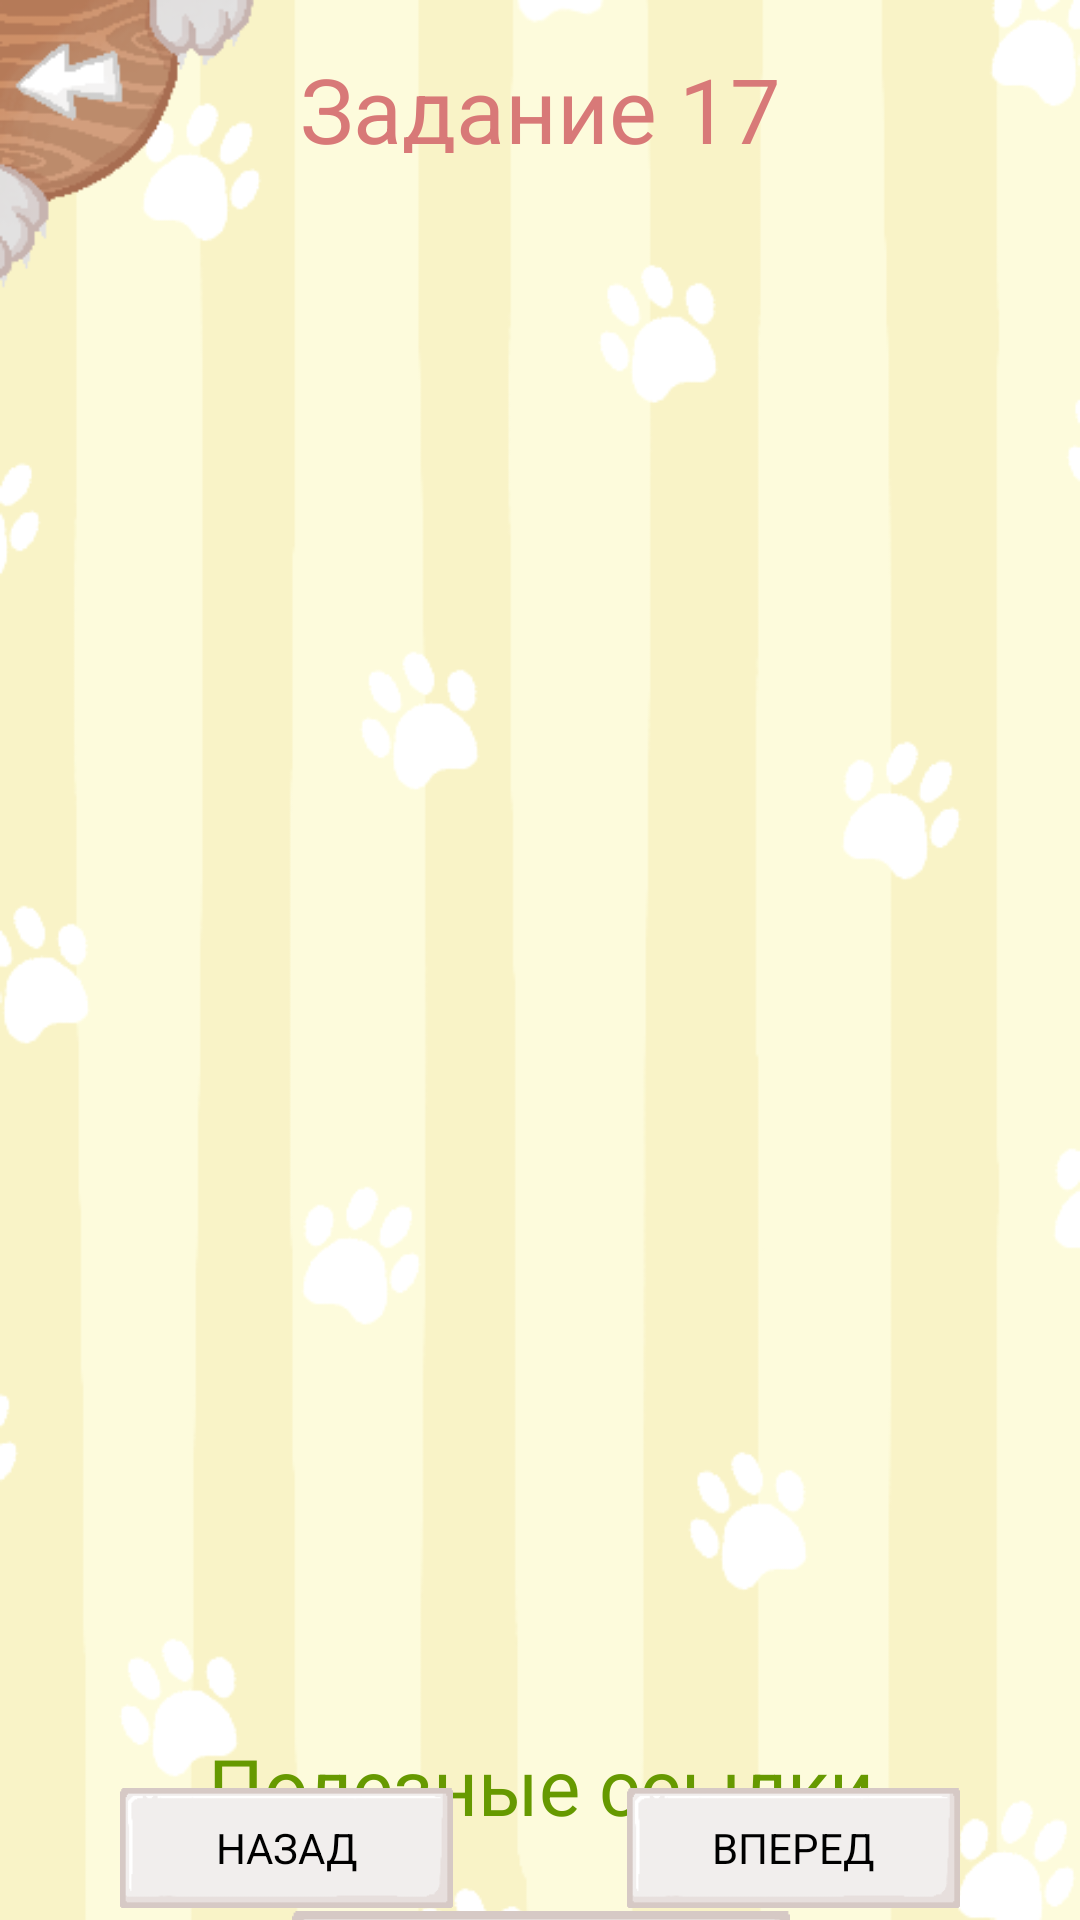

Produce the Android XML layout that renders to this screen, including the resource entries it uses.
<!-- AndroidManifest.xml: application theme AppTheme -->
<!-- res/layout/activity_theory.xml -->
<?xml version="1.0" encoding="utf-8"?>
<androidx.constraintlayout.widget.ConstraintLayout xmlns:android="http://schemas.android.com/apk/res/android"
    xmlns:app="http://schemas.android.com/apk/res-auto"
    xmlns:tools="http://schemas.android.com/tools"
    android:layout_width="match_parent"
    android:layout_height="match_parent"
    android:background="@drawable/theory_background">

    <Button
        android:id="@+id/back_theory"
        android:layout_width="86dp"
        android:layout_height="98dp"
        android:background="@drawable/back_btn"
        android:textColor="@android:color/background_dark"
        app:layout_constraintStart_toStartOf="parent"
        app:layout_constraintTop_toTopOf="parent" />

    <Button
        android:id="@+id/previous"
        android:layout_width="111dp"
        android:layout_height="40dp"
        android:layout_marginStart="40dp"
        android:layout_marginBottom="4dp"
        android:background="@drawable/card_btn"
        android:text="назад"
        android:textColor="@android:color/background_dark"
        app:layout_constraintBottom_toBottomOf="parent"
        app:layout_constraintStart_toStartOf="parent" />

    <Button
        android:id="@+id/next"
        android:layout_width="111dp"
        android:layout_height="40dp"
        android:layout_marginEnd="40dp"
        android:layout_marginBottom="4dp"
        android:background="@drawable/card_btn"
        android:text="вперед"
        android:textColor="@android:color/background_dark"
        app:layout_constraintBottom_toBottomOf="parent"
        app:layout_constraintEnd_toEndOf="parent" />

    <TextView
        android:id="@+id/main_title"
        android:layout_width="253dp"
        android:layout_height="35dp"
        android:layout_marginTop="16dp"
        android:textColor="#d87978"
        android:text="Задание 17"
        android:gravity="center"
        android:textSize="30sp"
        app:layout_constraintEnd_toEndOf="parent"
        app:layout_constraintStart_toStartOf="parent"
        app:layout_constraintTop_toTopOf="parent" />

    <ScrollView
        android:layout_width="397dp"
        android:layout_height="610dp"
        android:layout_marginTop="64dp"
        app:layout_constraintEnd_toEndOf="parent"
        app:layout_constraintStart_toStartOf="parent"
        app:layout_constraintTop_toTopOf="parent">

        <LinearLayout
            android:layout_width="match_parent"
            android:layout_height="wrap_content"
            android:orientation="vertical" >

            <TextView
                android:id="@+id/before"
                android:layout_marginLeft="5dp"
                android:layout_marginRight="5dp"
                android:layout_width="match_parent"
                android:layout_height="wrap_content"
                android:layout_marginTop="10dp"

                android:textColor="@android:color/background_dark"
                android:textSize="18sp" />
            <TextView
                android:id="@+id/title_rule"
                android:layout_width="match_parent"
                android:layout_height="30dp"
                android:textColor="@android:color/holo_green_dark"
                android:textSize="26sp"
                android:gravity="center"/>
            <TextView
                android:id="@+id/explanation"
                android:layout_width="match_parent"
                android:layout_height="wrap_content"
                android:layout_marginLeft="5dp"
                android:layout_marginRight="5dp"
                android:textSize="18sp"
                android:textColor="@android:color/background_dark"/>
            <TextView
                android:id="@+id/title_rule1"
                android:layout_width="match_parent"
                android:layout_height="30dp"
                android:textColor="@android:color/holo_green_dark"
                android:textSize="26sp"
                android:gravity="center"/>
            <TextView
                android:id="@+id/explanation1"
                android:layout_width="match_parent"
                android:layout_height="wrap_content"
                android:layout_marginLeft="5dp"
                android:layout_marginRight="5dp"
                android:textSize="18sp"
                android:textColor="@android:color/background_dark"/>
            <TextView
                android:id="@+id/title_rule2"
                android:layout_width="match_parent"
                android:layout_height="30dp"
                android:textColor="@android:color/holo_green_dark"
                android:textSize="26sp"
                android:gravity="center"/>
            <TextView
                android:id="@+id/explanation2"
                android:layout_width="match_parent"
                android:layout_height="wrap_content"
                android:layout_marginLeft="5dp"
                android:layout_marginRight="5dp"
                android:textSize="18sp"
                android:textColor="@android:color/background_dark"/>
            <TextView
                android:id="@+id/explanation3"
                android:layout_width="match_parent"
                android:layout_height="wrap_content"
                android:layout_marginLeft="5dp"
                android:layout_marginRight="5dp"
                android:textSize="18sp"
                android:textColor="@android:color/background_dark"/>
            <ImageView
                android:id="@+id/table"
                android:layout_width="390dp"
                android:layout_height="292dp"/>
            <TextView
                android:layout_width="match_parent"
                android:layout_height="30dp"
                android:text="Полезные ссылки"
                android:textColor="@android:color/holo_green_dark"
                android:textSize="26sp"
                android:gravity="center"/>
            <TextView
                android:id="@+id/links"
                android:layout_width="match_parent"
                android:layout_height="wrap_content"
                android:layout_marginLeft="5dp"
                android:layout_marginRight="5dp"
                android:autoLink="all"
                android:textSize="18sp"
                android:textColor="@android:color/background_dark"/>

            <Button
                android:id="@+id/go_to_task"
                android:layout_width="166dp"
                android:layout_height="60dp"
                android:layout_gravity="center"
                android:layout_marginTop="5dp"
                android:background="@drawable/card_btn"
                android:textColor="@android:color/background_dark"
                android:text="Приступить к заданию"
                app:layout_constraintBottom_toBottomOf="parent"
                app:layout_constraintStart_toStartOf="parent" />
        </LinearLayout>
    </ScrollView>


</androidx.constraintlayout.widget.ConstraintLayout>
<!-- resources referenced by this layout -->
<resources>
  <!-- drawable back_btn: png bitmap (drawable-xxhdpi, 7555 bytes) -->
  <!-- drawable card_btn: png bitmap (drawable-v24, 2311 bytes) -->
  <!-- drawable theory_background: png bitmap (drawable-v24, 45625 bytes) -->
  <style name="AppTheme" parent="Theme.AppCompat.DayNight.NoActionBar">
          
          <item name="colorPrimary">@color/colorPrimary</item>
          <item name="colorPrimaryDark">@color/colorPrimaryDark</item>
          <item name="colorAccent">@color/colorAccent</item>
          <item name="android:windowFullscreen">true</item>
          <item name="android:windowContentOverlay">@null</item>
          <item name="android:windowNoTitle">true</item>
          <item name="fontFamily">@font/lifeisstrange</item>
      </style>
  <color name="colorPrimary">#6200EE</color>
  <color name="colorPrimaryDark">#3700B3</color>
  <color name="colorAccent">#03DAC5</color>
</resources>
